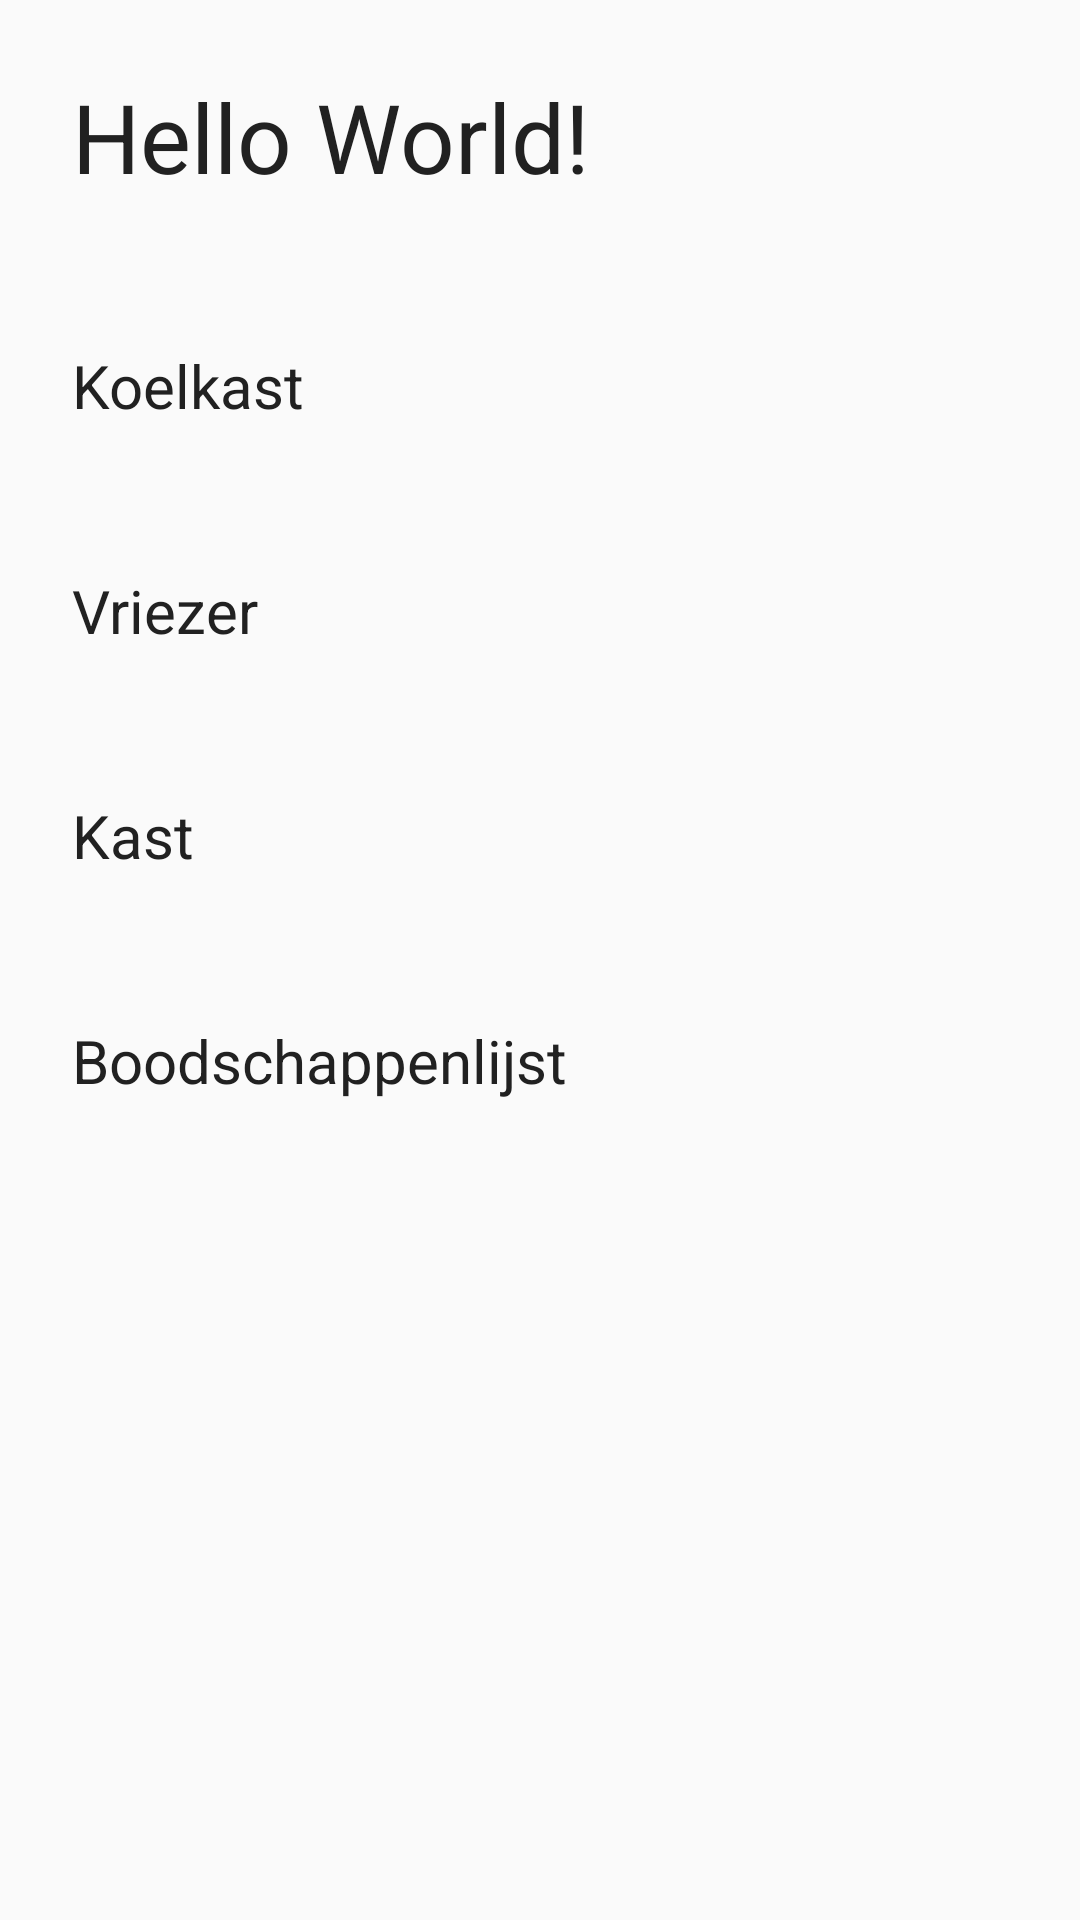

Write the Android layout XML for this screen, with the resource values it uses.
<!-- AndroidManifest.xml: application theme AppTheme -->
<!-- res/layout/activity_menu.xml -->
<?xml version="1.0" encoding="utf-8"?>
<LinearLayout xmlns:android="http://schemas.android.com/apk/res/android"
    xmlns:app="http://schemas.android.com/apk/res-auto"
    xmlns:tools="http://schemas.android.com/tools"
    android:layout_width="match_parent"
    android:layout_height="match_parent"
    tools:context="koelkastapp.projectgroepje4.com.koelkastapp.MenuActivity"
    android:orientation="vertical">

    <RelativeLayout
        android:layout_width="match_parent"
        android:layout_height="wrap_content"
        android:layout_weight="0">

        <TextView
            style="@style/title"
            android:text="Hello World!"/>

    </RelativeLayout>


    <LinearLayout
        android:layout_width="match_parent"
        android:layout_height="wrap_content"
        android:layout_weight="1"
        android:orientation="vertical">

        <TextView
            style="@style/menuItem"
            android:text="@string/menu_item_koelkast"/>

        <TextView
            style="@style/menuItem"
            android:text="@string/menu_item_vriezer"/>

        <TextView
            style="@style/menuItem"
            android:text="@string/menu_item_kast"/>

        <TextView
            style="@style/menuItem"
            android:text="@string/menu_item_boodschappenlijst"/>

    </LinearLayout>



</LinearLayout>
<!-- resources referenced by this layout -->
<resources>
  <string name="menu_item_boodschappenlijst">Boodschappenlijst</string>
  <string name="menu_item_kast">Kast</string>
  <string name="menu_item_koelkast">Koelkast</string>
  <string name="menu_item_vriezer">Vriezer</string>
  <style name="menuItem">
          <item name="android:layout_height">wrap_content</item>
          <item name="android:layout_width">wrap_content</item>
          <item name="android:textSize">20sp</item>
          <item name="android:padding">24dp</item>
          <item name="android:textColor">@color/black</item>
      </style>
  <style name="title">
          <item name="android:layout_height">wrap_content</item>
          <item name="android:layout_width">wrap_content</item>
          <item name="android:textSize">32sp</item>
          <item name="android:padding">24dp</item>
          <item name="android:textColor">@color/black</item>
      </style>
  <style name="AppTheme" parent="Theme.AppCompat.Light.DarkActionBar">
          
          <item name="colorPrimary">@color/colorPrimary</item>
          <item name="colorPrimaryDark">@color/colorPrimaryDark</item>
          <item name="colorAccent">@color/colorAccent</item>
      </style>
  <color name="black">#212121</color>
  <color name="colorPrimary">#3F51B5</color>
  <color name="colorPrimaryDark">#303F9F</color>
  <color name="colorAccent">#FF4081</color>
</resources>
